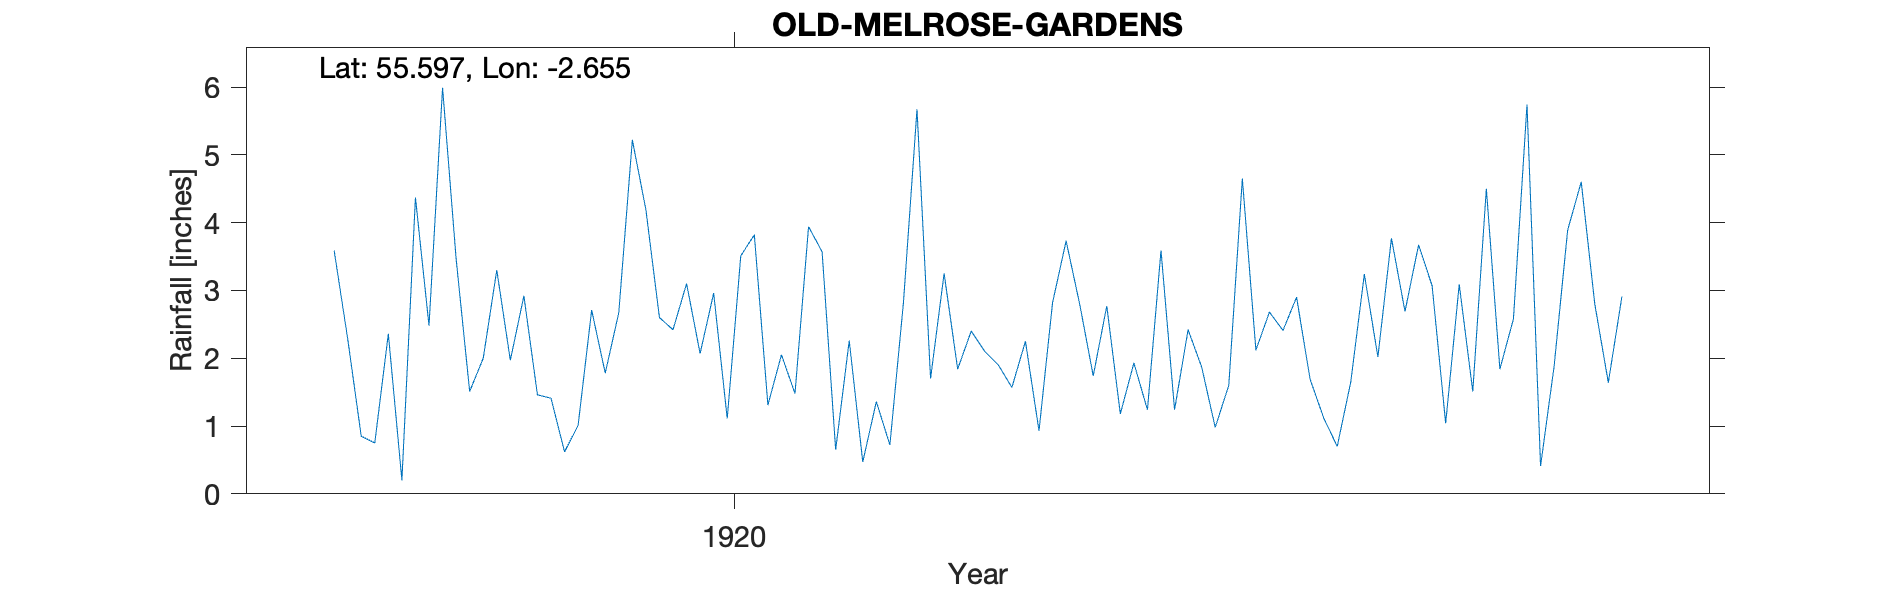

The table this chart was drawn from, first rows:
OLD MELROSE GARDENS, , , , , , , , , , , , , , , , , , , , , 
Grid ref, NT588339, Long, -2.655, Lat, 55.6, Elevation, 335, ft, , , , , , , , , , , , , 
Station no, RR7167, , , , , , , , , , , , , , , , , , , , 
, 1910, 1911, 1912, 1913, 1914, 1915, 1916, 1917, 1918, 1919, 1920, 1921, 1922, 1923, 1924, 1925, 1926, 1927, 1928, 1929, 1930
January, , , , , , , , , 3.59, 3.3, 2.6, 3.57, 2.1, 1.24, 1.69, 1.51, , , , , 
February, , , , , , , , , 2.29, 1.97, 2.42, 0.65, 1.9, 3.59, 1.12, 4.5, , , , , 
March, , , , , , , , , 0.85, 2.92, 3.1, 2.26, 1.57, 1.24, 0.7, 1.84, , , , , 
April, , , , , , , , , 0.75, 1.46, 2.07, 0.47, 2.25, 2.42, 1.65, 2.58, , , , , 
May, , , , , , , , , 2.36, 1.41, 2.96, 1.36, 0.93, 1.87, 3.24, 5.74, , , , , 
June, , , , , , , , , 0.2, 0.62, 1.11, 0.72, 2.82, 0.98, 2.02, 0.41, , , , , 
July, , , , , , , , , 4.37, 1.01, 3.51, 2.82, 3.73, 1.6, 3.77, 1.88, , , , , 
August, , , , , , , , , 2.48, 2.71, 3.82, 5.67, 2.8, 4.65, 2.69, 3.89, , , , , 
September, , , , , , , , , 5.99, 1.78, 1.31, 1.7, 1.74, 2.12, 3.67, 4.6, , , , , 
October, , , , , , , , , 3.47, 2.67, 2.05, 3.25, 2.77, 2.68, 3.07, 2.8, , , , , 
November, , , , , , , , , 1.51, 5.22, 1.48, 1.84, 1.18, 2.41, 1.04, 1.64, , , , , 
December, , , , , , , , , 2, 4.19, 3.94, 2.4, 1.93, 2.9, 3.09, 2.91, , , , , 
Total, , , , , , , , , 29.86, 29.26, 30.37, 26.71, 25.72, 27.7, 27.75, 34.3, , , , , 
